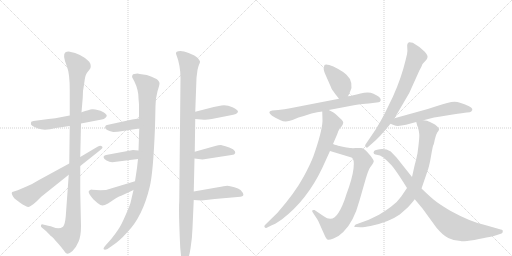
t = 0.00 s
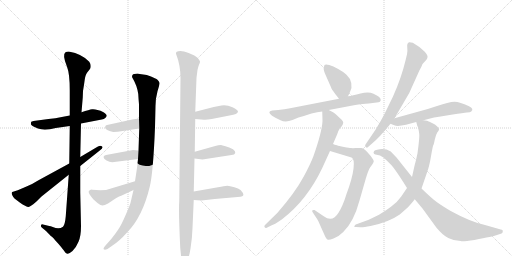
t = 3.01 s
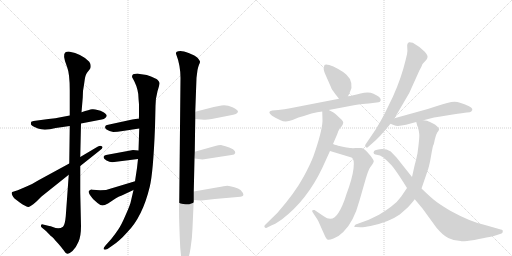
t = 6.02 s
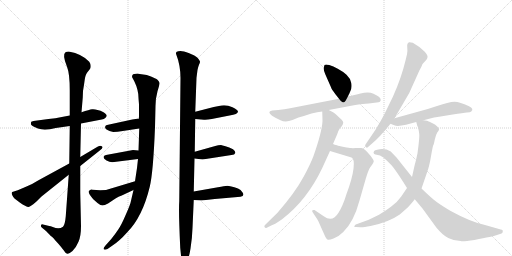
t = 9.03 s
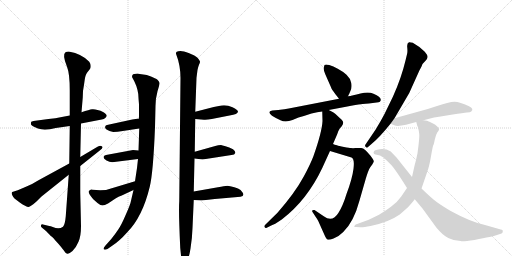
t = 12.03 s
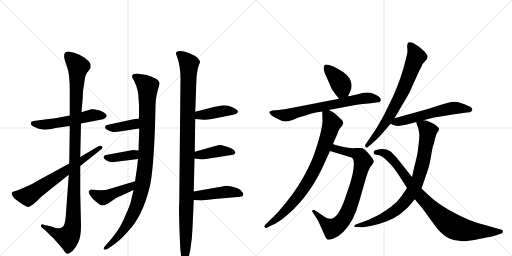
t = 15.04 s

The animated SVG that drew these frames (rendered in a browser with its animation timeline set to each time). Animation: 19 CSS @keyframes rules; one cycle of 15.04 s.

<svg version="1.1" viewBox="0 0 2048 1024" xmlns="http://www.w3.org/2000/svg">
  <g stroke="lightgray" stroke-dasharray="1,1" stroke-width="1" transform="scale(4, 4)">
    <line x1="0" y1="0" x2="256" y2="256"></line>
    <line x1="256" y1="0" x2="0" y2="256"></line>
    <line x1="128" y1="0" x2="128" y2="256"></line>
    <line x1="0" y1="128" x2="256" y2="128"></line>
    <line x1="256" y1="0" x2="512" y2="256"></line>
    <line x1="512" y1="0" x2="256" y2="256"></line>
    <line x1="384" y1="0" x2="384" y2="256"></line>
    <line x1="256" y1="128" x2="512" y2="128"></line>
  </g>
<g transform="scale(1, -1) translate(0, -850)">
   <style type="text/css">
    @keyframes keyframes0 {
      from {
       stroke: black;
       stroke-dashoffset: 547;
       stroke-width: 128;
       }
       64% {
       animation-timing-function: step-end;
       stroke: black;
       stroke-dashoffset: 0;
       stroke-width: 128;
       }
       to {
       stroke: black;
       stroke-width: 1024;
       }
       }
       #make-me-a-hanzi-animation-0 {
         animation: keyframes0 0.695150s both;
         animation-delay: 0.000000s;
         animation-timing-function: linear;
       }
    @keyframes keyframes1 {
      from {
       stroke: black;
       stroke-dashoffset: 1117;
       stroke-width: 128;
       }
       78% {
       animation-timing-function: step-end;
       stroke: black;
       stroke-dashoffset: 0;
       stroke-width: 128;
       }
       to {
       stroke: black;
       stroke-width: 1024;
       }
       }
       #make-me-a-hanzi-animation-1 {
         animation: keyframes1 1.159017s both;
         animation-delay: 0.695150s;
         animation-timing-function: linear;
       }
    @keyframes keyframes2 {
      from {
       stroke: black;
       stroke-dashoffset: 663;
       stroke-width: 128;
       }
       68% {
       animation-timing-function: step-end;
       stroke: black;
       stroke-dashoffset: 0;
       stroke-width: 128;
       }
       to {
       stroke: black;
       stroke-width: 1024;
       }
       }
       #make-me-a-hanzi-animation-2 {
         animation: keyframes2 0.789551s both;
         animation-delay: 1.854167s;
         animation-timing-function: linear;
       }
    @keyframes keyframes3 {
      from {
       stroke: black;
       stroke-dashoffset: 1015;
       stroke-width: 128;
       }
       77% {
       animation-timing-function: step-end;
       stroke: black;
       stroke-dashoffset: 0;
       stroke-width: 128;
       }
       to {
       stroke: black;
       stroke-width: 1024;
       }
       }
       #make-me-a-hanzi-animation-3 {
         animation: keyframes3 1.076009s both;
         animation-delay: 2.643717s;
         animation-timing-function: linear;
       }
    @keyframes keyframes4 {
      from {
       stroke: black;
       stroke-dashoffset: 385;
       stroke-width: 128;
       }
       56% {
       animation-timing-function: step-end;
       stroke: black;
       stroke-dashoffset: 0;
       stroke-width: 128;
       }
       to {
       stroke: black;
       stroke-width: 1024;
       }
       }
       #make-me-a-hanzi-animation-4 {
         animation: keyframes4 0.563314s both;
         animation-delay: 3.719727s;
         animation-timing-function: linear;
       }
    @keyframes keyframes5 {
      from {
       stroke: black;
       stroke-dashoffset: 387;
       stroke-width: 128;
       }
       56% {
       animation-timing-function: step-end;
       stroke: black;
       stroke-dashoffset: 0;
       stroke-width: 128;
       }
       to {
       stroke: black;
       stroke-width: 1024;
       }
       }
       #make-me-a-hanzi-animation-5 {
         animation: keyframes5 0.564941s both;
         animation-delay: 4.283040s;
         animation-timing-function: linear;
       }
    @keyframes keyframes6 {
      from {
       stroke: black;
       stroke-dashoffset: 448;
       stroke-width: 128;
       }
       59% {
       animation-timing-function: step-end;
       stroke: black;
       stroke-dashoffset: 0;
       stroke-width: 128;
       }
       to {
       stroke: black;
       stroke-width: 1024;
       }
       }
       #make-me-a-hanzi-animation-6 {
         animation: keyframes6 0.614583s both;
         animation-delay: 4.847982s;
         animation-timing-function: linear;
       }
    @keyframes keyframes7 {
      from {
       stroke: black;
       stroke-dashoffset: 1103;
       stroke-width: 128;
       }
       78% {
       animation-timing-function: step-end;
       stroke: black;
       stroke-dashoffset: 0;
       stroke-width: 128;
       }
       to {
       stroke: black;
       stroke-width: 1024;
       }
       }
       #make-me-a-hanzi-animation-7 {
         animation: keyframes7 1.147624s both;
         animation-delay: 5.462565s;
         animation-timing-function: linear;
       }
    @keyframes keyframes8 {
      from {
       stroke: black;
       stroke-dashoffset: 418;
       stroke-width: 128;
       }
       58% {
       animation-timing-function: step-end;
       stroke: black;
       stroke-dashoffset: 0;
       stroke-width: 128;
       }
       to {
       stroke: black;
       stroke-width: 1024;
       }
       }
       #make-me-a-hanzi-animation-8 {
         animation: keyframes8 0.590169s both;
         animation-delay: 6.610189s;
         animation-timing-function: linear;
       }
    @keyframes keyframes9 {
      from {
       stroke: black;
       stroke-dashoffset: 409;
       stroke-width: 128;
       }
       57% {
       animation-timing-function: step-end;
       stroke: black;
       stroke-dashoffset: 0;
       stroke-width: 128;
       }
       to {
       stroke: black;
       stroke-width: 1024;
       }
       }
       #make-me-a-hanzi-animation-9 {
         animation: keyframes9 0.582845s both;
         animation-delay: 7.200358s;
         animation-timing-function: linear;
       }
    @keyframes keyframes10 {
      from {
       stroke: black;
       stroke-dashoffset: 445;
       stroke-width: 128;
       }
       59% {
       animation-timing-function: step-end;
       stroke: black;
       stroke-dashoffset: 0;
       stroke-width: 128;
       }
       to {
       stroke: black;
       stroke-width: 1024;
       }
       }
       #make-me-a-hanzi-animation-10 {
         animation: keyframes10 0.612142s both;
         animation-delay: 7.783203s;
         animation-timing-function: linear;
       }
    @keyframes keyframes11 {
      from {
       stroke: black;
       stroke-dashoffset: 396;
       stroke-width: 128;
       }
       56% {
       animation-timing-function: step-end;
       stroke: black;
       stroke-dashoffset: 0;
       stroke-width: 128;
       }
       to {
       stroke: black;
       stroke-width: 1024;
       }
       }
       #make-me-a-hanzi-animation-11 {
         animation: keyframes11 0.572266s both;
         animation-delay: 8.395345s;
         animation-timing-function: linear;
       }
    @keyframes keyframes12 {
      from {
       stroke: black;
       stroke-dashoffset: 691;
       stroke-width: 128;
       }
       69% {
       animation-timing-function: step-end;
       stroke: black;
       stroke-dashoffset: 0;
       stroke-width: 128;
       }
       to {
       stroke: black;
       stroke-width: 1024;
       }
       }
       #make-me-a-hanzi-animation-12 {
         animation: keyframes12 0.812337s both;
         animation-delay: 8.967611s;
         animation-timing-function: linear;
       }
    @keyframes keyframes13 {
      from {
       stroke: black;
       stroke-dashoffset: 804;
       stroke-width: 128;
       }
       72% {
       animation-timing-function: step-end;
       stroke: black;
       stroke-dashoffset: 0;
       stroke-width: 128;
       }
       to {
       stroke: black;
       stroke-width: 1024;
       }
       }
       #make-me-a-hanzi-animation-13 {
         animation: keyframes13 0.904297s both;
         animation-delay: 9.779948s;
         animation-timing-function: linear;
       }
    @keyframes keyframes14 {
      from {
       stroke: black;
       stroke-dashoffset: 808;
       stroke-width: 128;
       }
       72% {
       animation-timing-function: step-end;
       stroke: black;
       stroke-dashoffset: 0;
       stroke-width: 128;
       }
       to {
       stroke: black;
       stroke-width: 1024;
       }
       }
       #make-me-a-hanzi-animation-14 {
         animation: keyframes14 0.907552s both;
         animation-delay: 10.684245s;
         animation-timing-function: linear;
       }
    @keyframes keyframes15 {
      from {
       stroke: black;
       stroke-dashoffset: 717;
       stroke-width: 128;
       }
       70% {
       animation-timing-function: step-end;
       stroke: black;
       stroke-dashoffset: 0;
       stroke-width: 128;
       }
       to {
       stroke: black;
       stroke-width: 1024;
       }
       }
       #make-me-a-hanzi-animation-15 {
         animation: keyframes15 0.833496s both;
         animation-delay: 11.591797s;
         animation-timing-function: linear;
       }
    @keyframes keyframes16 {
      from {
       stroke: black;
       stroke-dashoffset: 575;
       stroke-width: 128;
       }
       65% {
       animation-timing-function: step-end;
       stroke: black;
       stroke-dashoffset: 0;
       stroke-width: 128;
       }
       to {
       stroke: black;
       stroke-width: 1024;
       }
       }
       #make-me-a-hanzi-animation-16 {
         animation: keyframes16 0.717936s both;
         animation-delay: 12.425293s;
         animation-timing-function: linear;
       }
    @keyframes keyframes17 {
      from {
       stroke: black;
       stroke-dashoffset: 830;
       stroke-width: 128;
       }
       73% {
       animation-timing-function: step-end;
       stroke: black;
       stroke-dashoffset: 0;
       stroke-width: 128;
       }
       to {
       stroke: black;
       stroke-width: 1024;
       }
       }
       #make-me-a-hanzi-animation-17 {
         animation: keyframes17 0.925456s both;
         animation-delay: 13.143229s;
         animation-timing-function: linear;
       }
    @keyframes keyframes18 {
      from {
       stroke: black;
       stroke-dashoffset: 890;
       stroke-width: 128;
       }
       74% {
       animation-timing-function: step-end;
       stroke: black;
       stroke-dashoffset: 0;
       stroke-width: 128;
       }
       to {
       stroke: black;
       stroke-width: 1024;
       }
       }
       #make-me-a-hanzi-animation-18 {
         animation: keyframes18 0.974284s both;
         animation-delay: 14.068685s;
         animation-timing-function: linear;
       }
</style>
<path d="M 279 388 L 242 381 Q 225 377 194 374 L 134 366 L 125 363 Q 123 357 124 352 Q 126 346 152 336 Q 178 326 223 338 L 279 346 L 324 356 L 407 372 Q 416 373 421 378 Q 427 383 427 388 Q 427 392 414 401 Q 402 409 390 410 Q 379 414 368 413 Q 358 412 326 401 L 279 388 Z" fill="lightgray"></path> 
<path d="M 326 401 L 331 460 L 332 486 Q 336 509 339 532 Q 342 554 352 564 L 359 573 Q 363 577 363 586 Q 363 594 357 603 Q 329 634 275 644 Q 266 644 262 641 Q 248 632 268 583 Q 279 556 279 488 L 279 388 L 279 346 L 277 196 L 275 151 L 263 -15 Q 260 -49 252 -57 Q 236 -69 211 -58 Q 202 -54 197 -54 L 172 -48 Q 166 -46 164 -51 Q 162 -56 167 -60 L 184 -74 Q 201 -92 205 -95 Q 210 -98 215 -104 Q 220 -111 227 -118 Q 235 -126 246 -140 Q 258 -155 260 -159 Q 264 -164 270 -165 Q 276 -166 290 -154 Q 305 -139 314 -117 Q 324 -95 324 -54 L 321 80 L 321 186 L 321 222 L 324 356 L 326 401 Z" fill="lightgray"></path> 
<path d="M 277 196 L 154 129 Q 129 113 106 104 L 71 89 L 49 82 Q 42 77 58 56 L 79 40 Q 109 19 117 23 Q 120 24 133 33 L 147 45 L 166 64 L 275 151 L 321 186 L 399 248 Q 416 260 407 265 Q 402 269 390 263 L 321 222 L 277 196 Z" fill="lightgray"></path> 
<path d="M 550 556 Q 534 556 530 550 Q 527 544 529 540 Q 548 509 553 474 Q 554 454 556 433 L 556 376 L 557 336 L 554 248 L 552 214 L 548 178 L 540 125 L 534 90 L 524 47 Q 522 33 503 -9 Q 485 -51 473 -68 Q 461 -86 445 -106 L 421 -133 Q 412 -143 415 -147 Q 419 -151 430 -146 L 450 -132 Q 478 -114 508 -80 Q 570 -18 599 103 Q 613 161 620 342 L 622 426 Q 622 456 630 485 Q 639 513 638 518 Q 638 522 631 530 Q 625 537 587 550 L 566 553 Q 560 553 550 556 Z" fill="lightgray"></path> 
<path d="M 556 376 L 529 372 L 428 350 Q 422 349 421 344 Q 417 334 438 326 L 453 322 Q 469 322 491 326 L 557 336 C 587 340 586 380 556 376 Z" fill="lightgray"></path> 
<path d="M 554 248 L 532 250 L 424 230 Q 415 228 414 222 Q 414 215 426 208 Q 438 201 449 201 L 552 214 C 582 218 584 245 554 248 Z" fill="lightgray"></path> 
<path d="M 540 125 L 424 90 Q 412 90 401 89 L 369 91 L 367 92 Q 359 92 355 85 Q 352 78 373 53 L 390 38 Q 403 28 410 28 Q 418 28 432 36 L 462 56 Q 474 64 487 68 L 534 90 C 561 103 569 134 540 125 Z" fill="lightgray"></path> 
<path d="M 722 538 L 717 45 Q 714 7 721 -142 L 725 -181 Q 729 -203 739 -203 Q 740 -204 742 -202 Q 755 -190 762 -144 Q 769 -99 770 -62 L 775 50 L 775 84 L 778 216 L 779 243 L 781 374 L 781 403 L 786 539 L 790 570 Q 792 581 796 591 Q 801 600 800 604 Q 799 608 790 619 Q 781 628 757 637 Q 733 646 722 646 Q 712 646 707 643 Q 703 639 704 635 Q 722 589 722 538 Z" fill="lightgray"></path> 
<path d="M 781 374 L 816 371 Q 826 370 847 374 L 918 388 Q 952 393 952 404 Q 952 410 930 421 Q 908 431 886 428 L 855 422 L 781 403 C 752 396 751 377 781 374 Z" fill="lightgray"></path> 
<path d="M 778 216 L 810 212 L 926 230 Q 939 231 941 238 Q 943 245 932 253 Q 917 261 902 265 Q 888 268 884 270 Q 873 270 861 266 L 779 243 C 750 235 748 220 778 216 Z" fill="lightgray"></path> 
<path d="M 775 50 L 806 48 L 859 54 L 962 63 Q 979 66 971 79 Q 963 92 952 96 Q 920 107 909 107 Q 898 106 872 101 L 775 84 C 745 79 745 52 775 50 Z" fill="lightgray"></path> 
<path d="M 1392 465 L 1400 482 Q 1409 499 1405 518 Q 1402 536 1386 551 Q 1370 565 1351 575 Q 1333 585 1317 590 Q 1302 594 1298 590 L 1295 579 Q 1293 571 1302 551 L 1324 501 Q 1325 495 1341 474 L 1356 455 C 1375 431 1379 438 1392 465 Z" fill="lightgray"></path> 
<path d="M 1315 410 L 1384 423 Q 1429 432 1443 433 Q 1457 434 1491 438 L 1514 441 Q 1521 442 1523 449 Q 1525 462 1494 475 Q 1475 484 1442 476 Q 1409 467 1392 465 L 1356 455 L 1155 416 Q 1141 413 1113 410 L 1089 408 Q 1066 404 1088 387 Q 1102 378 1122 369 Q 1142 359 1170 370 L 1194 380 Q 1223 388 1246 396 Q 1270 403 1289 404 L 1315 410 Z" fill="lightgray"></path> 
<path d="M 1320 246 L 1406 220 Q 1419 215 1414 175 Q 1409 135 1386 74 Q 1371 25 1354 -1 Q 1330 -41 1295 -15 L 1258 10 Q 1253 11 1250 9 Q 1247 6 1250 2 L 1263 -18 Q 1271 -29 1273 -34 L 1298 -90 Q 1306 -107 1310 -108 Q 1315 -111 1334 -104 Q 1353 -98 1373 -78 Q 1415 -38 1438 48 L 1463 135 Q 1473 169 1481 181 L 1489 192 Q 1494 200 1495 204 Q 1496 208 1482 227 Q 1458 257 1445 258 L 1422 258 Q 1411 257 1404 258 Q 1398 258 1376 262 Q 1354 266 1348 269 Q 1338 271 1332 274 C 1303 283 1291 255 1320 246 Z" fill="lightgray"></path> 
<path d="M 1289 404 L 1290 366 Q 1288 323 1254 226 Q 1242 194 1215 144 Q 1180 79 1110 -1 L 1060 -50 Q 1056 -54 1058 -58 Q 1061 -63 1065 -62 L 1085 -52 Q 1096 -49 1127 -28 Q 1228 49 1289 178 L 1320 246 L 1332 274 L 1338 288 Q 1352 320 1353 325 L 1359 336 L 1367 345 Q 1373 354 1373 360 Q 1373 366 1360 377 L 1342 394 Q 1336 400 1315 410 C 1288 424 1288 424 1289 404 Z" fill="lightgray"></path> 
<path d="M 1578 377 L 1637 478 L 1678 569 Q 1688 587 1688 589 L 1690 594 L 1703 608 Q 1709 614 1710 621 Q 1712 628 1699 643 Q 1677 665 1651 679 Q 1640 682 1636 681 Q 1627 677 1629 660 Q 1631 642 1628 633 L 1622 608 Q 1605 537 1572 464 L 1538 394 Q 1524 367 1502 331 L 1462 272 Q 1458 267 1463 262 Q 1468 257 1472 262 L 1486 274 Q 1518 300 1562 355 L 1578 377 Z" fill="lightgray"></path> 
<path d="M 1694 369 L 1713 374 Q 1738 381 1756 383 L 1811 392 Q 1854 399 1868 400 Q 1882 400 1885 404 L 1889 410 Q 1891 419 1874 426 Q 1840 442 1818 443 Q 1797 443 1742 424 L 1711 414 L 1578 377 C 1549 369 1536 365 1562 355 L 1577 349 Q 1589 343 1624 351 L 1665 362 L 1694 369 Z" fill="lightgray"></path> 
<path d="M 1665 362 L 1668 351 Q 1668 348 1672 341 Q 1676 324 1677 314 Q 1679 303 1670 237 Q 1663 204 1659 191 L 1648 142 L 1628 98 L 1605 64 Q 1590 42 1565 24 Q 1548 11 1516 -9 L 1475 -29 L 1423 -48 Q 1419 -50 1418 -54 Q 1414 -58 1424 -58 L 1441 -59 Q 1452 -60 1482 -54 Q 1555 -39 1599 -8 L 1632 21 Q 1646 36 1659 53 L 1686 96 L 1708 160 Q 1717 183 1724 225 Q 1731 266 1733 269 Q 1735 271 1739 291 Q 1743 311 1749 320 Q 1756 328 1756 332 Q 1758 335 1749 344 Q 1740 353 1730 357 L 1718 363 Q 1717 364 1708 367 Q 1700 369 1694 369 C 1664 374 1661 375 1665 362 Z" fill="lightgray"></path> 
<path d="M 1648 142 L 1586 220 L 1563 244 Q 1543 256 1519 253 Q 1495 250 1495 242 Q 1493 240 1495 237 Q 1495 233 1502 232 L 1520 228 Q 1526 225 1535 219 Q 1551 205 1566 189 Q 1581 172 1613 122 L 1628 98 L 1659 53 L 1690 16 L 1746 -61 Q 1771 -91 1793 -102 Q 1816 -114 1843 -114 Q 1848 -117 1898 -110 Q 1974 -95 1985 -91 L 2006 -84 Q 2011 -82 2011 -76 Q 2013 -69 2003 -68 L 1940 -50 Q 1883 -38 1801 7 Q 1754 35 1734 52 Q 1715 68 1686 96 L 1648 142 Z" fill="lightgray"></path> 
      <clipPath id="make-me-a-hanzi-clip-0">
      <path d="M 279 388 L 242 381 Q 225 377 194 374 L 134 366 L 125 363 Q 123 357 124 352 Q 126 346 152 336 Q 178 326 223 338 L 279 346 L 324 356 L 407 372 Q 416 373 421 378 Q 427 383 427 388 Q 427 392 414 401 Q 402 409 390 410 Q 379 414 368 413 Q 358 412 326 401 L 279 388 Z" fill="lightgray"></path>
      </clipPath>
      <path clip-path="url(#make-me-a-hanzi-clip-0)" d="M 132 357 L 182 351 L 282 367 L 373 390 L 418 386 " fill="none" id="make-me-a-hanzi-animation-0" stroke-dasharray="419 838" stroke-linecap="round"></path>

      <clipPath id="make-me-a-hanzi-clip-1">
      <path d="M 326 401 L 331 460 L 332 486 Q 336 509 339 532 Q 342 554 352 564 L 359 573 Q 363 577 363 586 Q 363 594 357 603 Q 329 634 275 644 Q 266 644 262 641 Q 248 632 268 583 Q 279 556 279 488 L 279 388 L 279 346 L 277 196 L 275 151 L 263 -15 Q 260 -49 252 -57 Q 236 -69 211 -58 Q 202 -54 197 -54 L 172 -48 Q 166 -46 164 -51 Q 162 -56 167 -60 L 184 -74 Q 201 -92 205 -95 Q 210 -98 215 -104 Q 220 -111 227 -118 Q 235 -126 246 -140 Q 258 -155 260 -159 Q 264 -164 270 -165 Q 276 -166 290 -154 Q 305 -139 314 -117 Q 324 -95 324 -54 L 321 80 L 321 186 L 321 222 L 324 356 L 326 401 Z" fill="lightgray"></path>
      </clipPath>
      <path clip-path="url(#make-me-a-hanzi-clip-1)" d="M 272 629 L 313 584 L 305 481 L 290 -63 L 272 -99 L 224 -84 L 170 -54 " fill="none" id="make-me-a-hanzi-animation-1" stroke-dasharray="989 1978" stroke-linecap="round"></path>

      <clipPath id="make-me-a-hanzi-clip-2">
      <path d="M 277 196 L 154 129 Q 129 113 106 104 L 71 89 L 49 82 Q 42 77 58 56 L 79 40 Q 109 19 117 23 Q 120 24 133 33 L 147 45 L 166 64 L 275 151 L 321 186 L 399 248 Q 416 260 407 265 Q 402 269 390 263 L 321 222 L 277 196 Z" fill="lightgray"></path>
      </clipPath>
      <path clip-path="url(#make-me-a-hanzi-clip-2)" d="M 57 76 L 63 70 L 112 65 L 402 259 " fill="none" id="make-me-a-hanzi-animation-2" stroke-dasharray="535 1070" stroke-linecap="round"></path>

      <clipPath id="make-me-a-hanzi-clip-3">
      <path d="M 550 556 Q 534 556 530 550 Q 527 544 529 540 Q 548 509 553 474 Q 554 454 556 433 L 556 376 L 557 336 L 554 248 L 552 214 L 548 178 L 540 125 L 534 90 L 524 47 Q 522 33 503 -9 Q 485 -51 473 -68 Q 461 -86 445 -106 L 421 -133 Q 412 -143 415 -147 Q 419 -151 430 -146 L 450 -132 Q 478 -114 508 -80 Q 570 -18 599 103 Q 613 161 620 342 L 622 426 Q 622 456 630 485 Q 639 513 638 518 Q 638 522 631 530 Q 625 537 587 550 L 566 553 Q 560 553 550 556 Z" fill="lightgray"></path>
      </clipPath>
      <path clip-path="url(#make-me-a-hanzi-clip-3)" d="M 539 544 L 591 503 L 584 228 L 568 101 L 545 22 L 513 -41 L 480 -88 L 422 -142 " fill="none" id="make-me-a-hanzi-animation-3" stroke-dasharray="887 1774" stroke-linecap="round"></path>

      <clipPath id="make-me-a-hanzi-clip-4">
      <path d="M 556 376 L 529 372 L 428 350 Q 422 349 421 344 Q 417 334 438 326 L 453 322 Q 469 322 491 326 L 557 336 C 587 340 586 380 556 376 Z" fill="lightgray"></path>
      </clipPath>
      <path clip-path="url(#make-me-a-hanzi-clip-4)" d="M 430 341 L 449 338 L 534 352 L 550 369 " fill="none" id="make-me-a-hanzi-animation-4" stroke-dasharray="257 514" stroke-linecap="round"></path>

      <clipPath id="make-me-a-hanzi-clip-5">
      <path d="M 554 248 L 532 250 L 424 230 Q 415 228 414 222 Q 414 215 426 208 Q 438 201 449 201 L 552 214 C 582 218 584 245 554 248 Z" fill="lightgray"></path>
      </clipPath>
      <path clip-path="url(#make-me-a-hanzi-clip-5)" d="M 423 222 L 446 217 L 534 231 L 548 243 " fill="none" id="make-me-a-hanzi-animation-5" stroke-dasharray="259 518" stroke-linecap="round"></path>

      <clipPath id="make-me-a-hanzi-clip-6">
      <path d="M 540 125 L 424 90 Q 412 90 401 89 L 369 91 L 367 92 Q 359 92 355 85 Q 352 78 373 53 L 390 38 Q 403 28 410 28 Q 418 28 432 36 L 462 56 Q 474 64 487 68 L 534 90 C 561 103 569 134 540 125 Z" fill="lightgray"></path>
      </clipPath>
      <path clip-path="url(#make-me-a-hanzi-clip-6)" d="M 364 83 L 413 60 L 519 101 L 534 120 " fill="none" id="make-me-a-hanzi-animation-6" stroke-dasharray="320 640" stroke-linecap="round"></path>

      <clipPath id="make-me-a-hanzi-clip-7">
      <path d="M 722 538 L 717 45 Q 714 7 721 -142 L 725 -181 Q 729 -203 739 -203 Q 740 -204 742 -202 Q 755 -190 762 -144 Q 769 -99 770 -62 L 775 50 L 775 84 L 778 216 L 779 243 L 781 374 L 781 403 L 786 539 L 790 570 Q 792 581 796 591 Q 801 600 800 604 Q 799 608 790 619 Q 781 628 757 637 Q 733 646 722 646 Q 712 646 707 643 Q 703 639 704 635 Q 722 589 722 538 Z" fill="lightgray"></path>
      </clipPath>
      <path clip-path="url(#make-me-a-hanzi-clip-7)" d="M 716 635 L 756 595 L 738 -195 " fill="none" id="make-me-a-hanzi-animation-7" stroke-dasharray="975 1950" stroke-linecap="round"></path>

      <clipPath id="make-me-a-hanzi-clip-8">
      <path d="M 781 374 L 816 371 Q 826 370 847 374 L 918 388 Q 952 393 952 404 Q 952 410 930 421 Q 908 431 886 428 L 855 422 L 781 403 C 752 396 751 377 781 374 Z" fill="lightgray"></path>
      </clipPath>
      <path clip-path="url(#make-me-a-hanzi-clip-8)" d="M 787 381 L 798 390 L 882 405 L 944 404 " fill="none" id="make-me-a-hanzi-animation-8" stroke-dasharray="290 580" stroke-linecap="round"></path>

      <clipPath id="make-me-a-hanzi-clip-9">
      <path d="M 778 216 L 810 212 L 926 230 Q 939 231 941 238 Q 943 245 932 253 Q 917 261 902 265 Q 888 268 884 270 Q 873 270 861 266 L 779 243 C 750 235 748 220 778 216 Z" fill="lightgray"></path>
      </clipPath>
      <path clip-path="url(#make-me-a-hanzi-clip-9)" d="M 784 223 L 795 230 L 880 247 L 933 240 " fill="none" id="make-me-a-hanzi-animation-9" stroke-dasharray="281 562" stroke-linecap="round"></path>

      <clipPath id="make-me-a-hanzi-clip-10">
      <path d="M 775 50 L 806 48 L 859 54 L 962 63 Q 979 66 971 79 Q 963 92 952 96 Q 920 107 909 107 Q 898 106 872 101 L 775 84 C 745 79 745 52 775 50 Z" fill="lightgray"></path>
      </clipPath>
      <path clip-path="url(#make-me-a-hanzi-clip-10)" d="M 783 56 L 792 67 L 898 82 L 937 81 L 964 72 " fill="none" id="make-me-a-hanzi-animation-10" stroke-dasharray="317 634" stroke-linecap="round"></path>

      <clipPath id="make-me-a-hanzi-clip-11">
      <path d="M 1392 465 L 1400 482 Q 1409 499 1405 518 Q 1402 536 1386 551 Q 1370 565 1351 575 Q 1333 585 1317 590 Q 1302 594 1298 590 L 1295 579 Q 1293 571 1302 551 L 1324 501 Q 1325 495 1341 474 L 1356 455 C 1375 431 1379 438 1392 465 Z" fill="lightgray"></path>
      </clipPath>
      <path clip-path="url(#make-me-a-hanzi-clip-11)" d="M 1304 582 L 1361 519 L 1368 493 L 1360 466 " fill="none" id="make-me-a-hanzi-animation-11" stroke-dasharray="268 536" stroke-linecap="round"></path>

      <clipPath id="make-me-a-hanzi-clip-12">
      <path d="M 1315 410 L 1384 423 Q 1429 432 1443 433 Q 1457 434 1491 438 L 1514 441 Q 1521 442 1523 449 Q 1525 462 1494 475 Q 1475 484 1442 476 Q 1409 467 1392 465 L 1356 455 L 1155 416 Q 1141 413 1113 410 L 1089 408 Q 1066 404 1088 387 Q 1102 378 1122 369 Q 1142 359 1170 370 L 1194 380 Q 1223 388 1246 396 Q 1270 403 1289 404 L 1315 410 Z" fill="lightgray"></path>
      </clipPath>
      <path clip-path="url(#make-me-a-hanzi-clip-12)" d="M 1087 398 L 1147 389 L 1259 419 L 1445 455 L 1475 458 L 1513 451 " fill="none" id="make-me-a-hanzi-animation-12" stroke-dasharray="563 1126" stroke-linecap="round"></path>

      <clipPath id="make-me-a-hanzi-clip-13">
      <path d="M 1320 246 L 1406 220 Q 1419 215 1414 175 Q 1409 135 1386 74 Q 1371 25 1354 -1 Q 1330 -41 1295 -15 L 1258 10 Q 1253 11 1250 9 Q 1247 6 1250 2 L 1263 -18 Q 1271 -29 1273 -34 L 1298 -90 Q 1306 -107 1310 -108 Q 1315 -111 1334 -104 Q 1353 -98 1373 -78 Q 1415 -38 1438 48 L 1463 135 Q 1473 169 1481 181 L 1489 192 Q 1494 200 1495 204 Q 1496 208 1482 227 Q 1458 257 1445 258 L 1422 258 Q 1411 257 1404 258 Q 1398 258 1376 262 Q 1354 266 1348 269 Q 1338 271 1332 274 C 1303 283 1291 255 1320 246 Z" fill="lightgray"></path>
      </clipPath>
      <path clip-path="url(#make-me-a-hanzi-clip-13)" d="M 1329 250 L 1341 256 L 1383 246 L 1418 237 L 1444 222 L 1452 205 L 1418 77 L 1376 -24 L 1361 -43 L 1329 -64 L 1303 -46 L 1255 6 " fill="none" id="make-me-a-hanzi-animation-13" stroke-dasharray="676 1352" stroke-linecap="round"></path>

      <clipPath id="make-me-a-hanzi-clip-14">
      <path d="M 1289 404 L 1290 366 Q 1288 323 1254 226 Q 1242 194 1215 144 Q 1180 79 1110 -1 L 1060 -50 Q 1056 -54 1058 -58 Q 1061 -63 1065 -62 L 1085 -52 Q 1096 -49 1127 -28 Q 1228 49 1289 178 L 1320 246 L 1332 274 L 1338 288 Q 1352 320 1353 325 L 1359 336 L 1367 345 Q 1373 354 1373 360 Q 1373 366 1360 377 L 1342 394 Q 1336 400 1315 410 C 1288 424 1288 424 1289 404 Z" fill="lightgray"></path>
      </clipPath>
      <path clip-path="url(#make-me-a-hanzi-clip-14)" d="M 1297 398 L 1313 385 L 1327 356 L 1287 237 L 1249 153 L 1192 64 L 1144 9 L 1064 -55 " fill="none" id="make-me-a-hanzi-animation-14" stroke-dasharray="680 1360" stroke-linecap="round"></path>

      <clipPath id="make-me-a-hanzi-clip-15">
      <path d="M 1578 377 L 1637 478 L 1678 569 Q 1688 587 1688 589 L 1690 594 L 1703 608 Q 1709 614 1710 621 Q 1712 628 1699 643 Q 1677 665 1651 679 Q 1640 682 1636 681 Q 1627 677 1629 660 Q 1631 642 1628 633 L 1622 608 Q 1605 537 1572 464 L 1538 394 Q 1524 367 1502 331 L 1462 272 Q 1458 267 1463 262 Q 1468 257 1472 262 L 1486 274 Q 1518 300 1562 355 L 1578 377 Z" fill="lightgray"></path>
      </clipPath>
      <path clip-path="url(#make-me-a-hanzi-clip-15)" d="M 1642 669 L 1665 623 L 1611 485 L 1542 359 L 1468 268 " fill="none" id="make-me-a-hanzi-animation-15" stroke-dasharray="589 1178" stroke-linecap="round"></path>

      <clipPath id="make-me-a-hanzi-clip-16">
      <path d="M 1694 369 L 1713 374 Q 1738 381 1756 383 L 1811 392 Q 1854 399 1868 400 Q 1882 400 1885 404 L 1889 410 Q 1891 419 1874 426 Q 1840 442 1818 443 Q 1797 443 1742 424 L 1711 414 L 1578 377 C 1549 369 1536 365 1562 355 L 1577 349 Q 1589 343 1624 351 L 1665 362 L 1694 369 Z" fill="lightgray"></path>
      </clipPath>
      <path clip-path="url(#make-me-a-hanzi-clip-16)" d="M 1568 359 L 1794 415 L 1844 418 L 1880 412 " fill="none" id="make-me-a-hanzi-animation-16" stroke-dasharray="447 894" stroke-linecap="round"></path>

      <clipPath id="make-me-a-hanzi-clip-17">
      <path d="M 1665 362 L 1668 351 Q 1668 348 1672 341 Q 1676 324 1677 314 Q 1679 303 1670 237 Q 1663 204 1659 191 L 1648 142 L 1628 98 L 1605 64 Q 1590 42 1565 24 Q 1548 11 1516 -9 L 1475 -29 L 1423 -48 Q 1419 -50 1418 -54 Q 1414 -58 1424 -58 L 1441 -59 Q 1452 -60 1482 -54 Q 1555 -39 1599 -8 L 1632 21 Q 1646 36 1659 53 L 1686 96 L 1708 160 Q 1717 183 1724 225 Q 1731 266 1733 269 Q 1735 271 1739 291 Q 1743 311 1749 320 Q 1756 328 1756 332 Q 1758 335 1749 344 Q 1740 353 1730 357 L 1718 363 Q 1717 364 1708 367 Q 1700 369 1694 369 C 1664 374 1661 375 1665 362 Z" fill="lightgray"></path>
      </clipPath>
      <path clip-path="url(#make-me-a-hanzi-clip-17)" d="M 1674 358 L 1698 344 L 1709 330 L 1710 308 L 1681 162 L 1648 82 L 1619 42 L 1571 0 L 1488 -39 L 1423 -53 " fill="none" id="make-me-a-hanzi-animation-17" stroke-dasharray="702 1404" stroke-linecap="round"></path>

      <clipPath id="make-me-a-hanzi-clip-18">
      <path d="M 1648 142 L 1586 220 L 1563 244 Q 1543 256 1519 253 Q 1495 250 1495 242 Q 1493 240 1495 237 Q 1495 233 1502 232 L 1520 228 Q 1526 225 1535 219 Q 1551 205 1566 189 Q 1581 172 1613 122 L 1628 98 L 1659 53 L 1690 16 L 1746 -61 Q 1771 -91 1793 -102 Q 1816 -114 1843 -114 Q 1848 -117 1898 -110 Q 1974 -95 1985 -91 L 2006 -84 Q 2011 -82 2011 -76 Q 2013 -69 2003 -68 L 1940 -50 Q 1883 -38 1801 7 Q 1754 35 1734 52 Q 1715 68 1686 96 L 1648 142 Z" fill="lightgray"></path>
      </clipPath>
      <path clip-path="url(#make-me-a-hanzi-clip-18)" d="M 1502 240 L 1512 243 L 1549 232 L 1586 193 L 1675 72 L 1752 -7 L 1806 -52 L 1839 -66 L 1884 -74 L 2003 -76 " fill="none" id="make-me-a-hanzi-animation-18" stroke-dasharray="762 1524" stroke-linecap="round"></path>

</g>
</svg>
